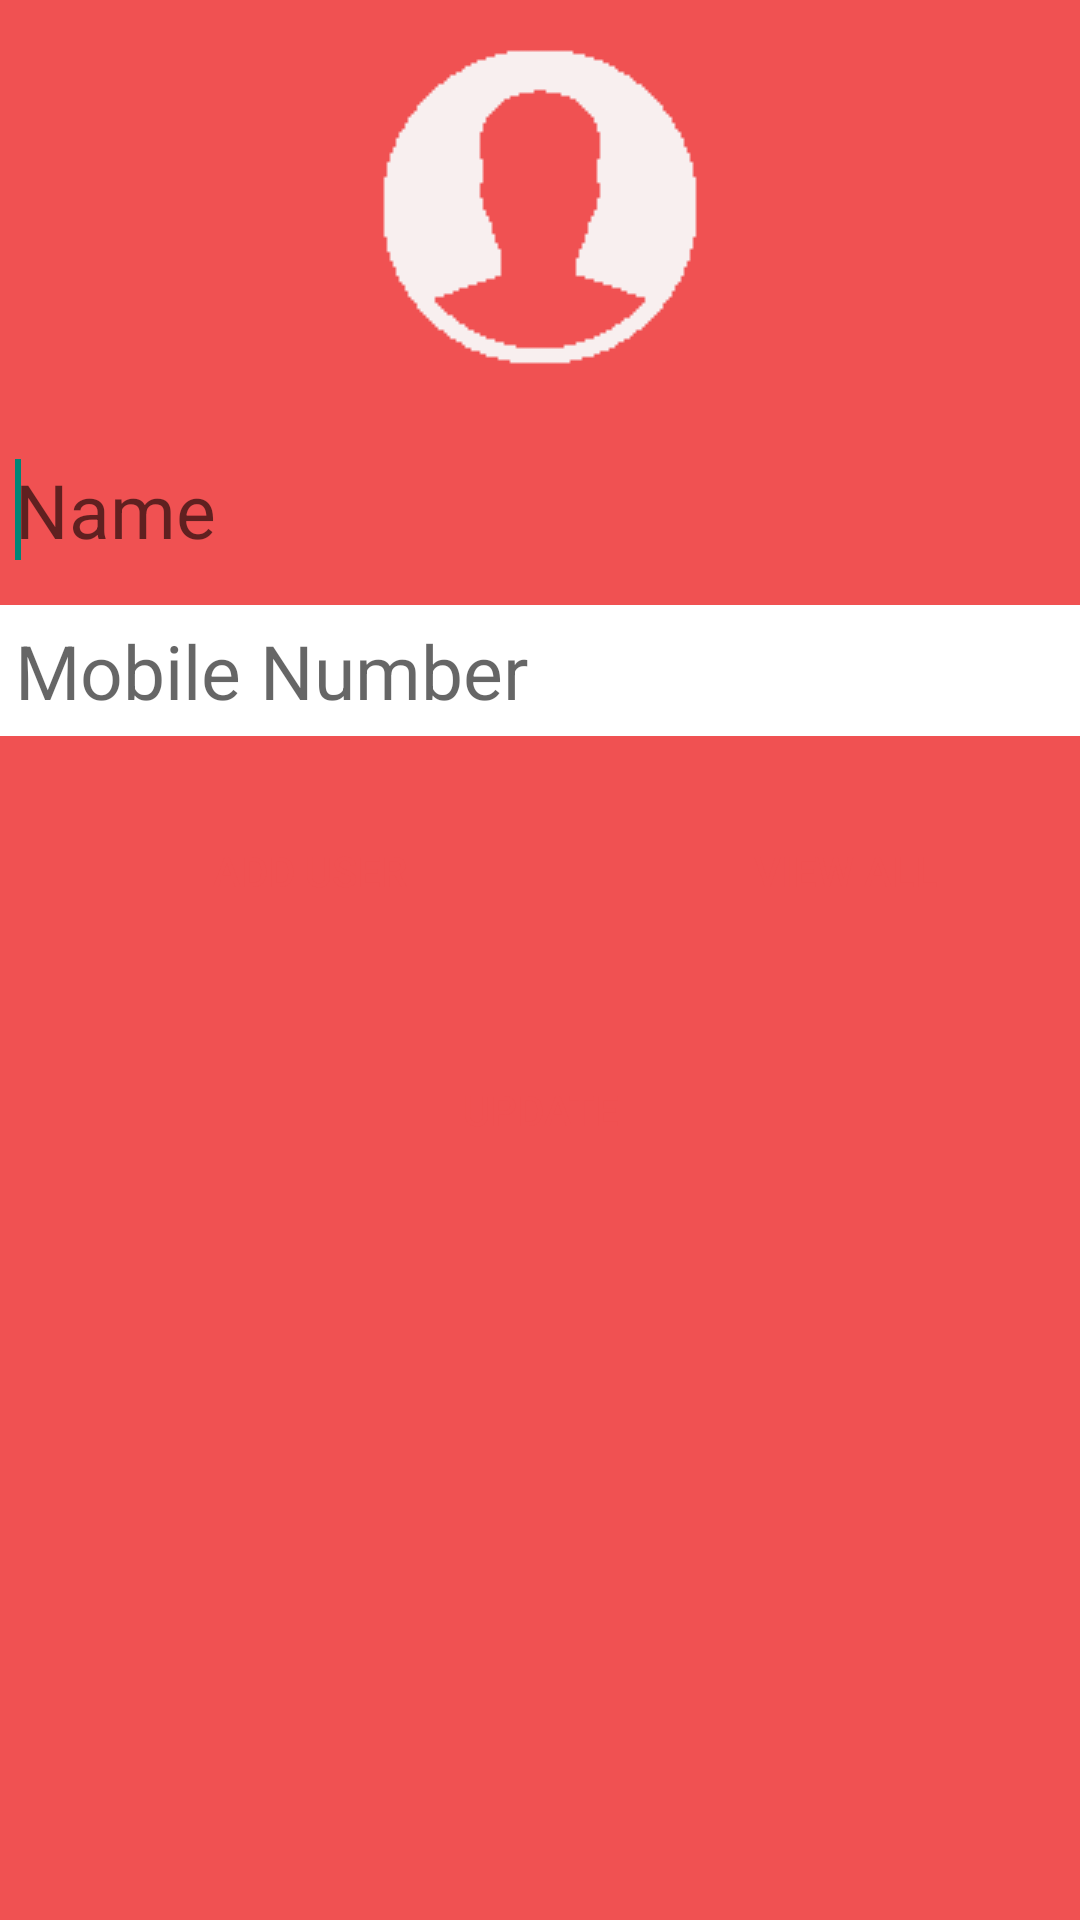

Produce the Android XML layout that renders to this screen, including the resource entries it uses.
<!-- AndroidManifest.xml: application theme AppTheme -->
<!-- res/layout/add_update_screen.xml -->
<?xml version="1.0" encoding="utf-8"?>
<LinearLayout xmlns:android="http://schemas.android.com/apk/res/android"
    android:layout_width="fill_parent"
    android:layout_height="fill_parent"
    android:orientation="vertical"
    android:background="#F05152">

    <ImageView
        android:layout_width="fill_parent"
        android:layout_height="wrap_content"
        android:layout_marginBottom="15dp"
        android:layout_marginTop="5dp"
        android:gravity="center"
        android:text="User Application"
        android:textSize="18dp"
        android:src="@drawable/contact" />

    <EditText
        android:id="@+id/add_name"
        android:layout_width="match_parent"
        android:layout_height="wrap_content"
        android:ems="10"
        android:hint="Name"
        android:inputType="textPersonName"
        android:background="@drawable/edit_text_background"
        android:padding="5dp"
        android:textSize="25dp">

        <requestFocus />
    </EditText>

    <EditText
        android:id="@+id/add_mobile"
        android:layout_width="match_parent"
        android:layout_height="wrap_content"
        android:layout_marginTop="10dp"
        android:ems="10"
        android:hint="Mobile Number"
        android:inputType="phone"
        android:maxLength="12"
        android:background="#ffffff"
        android:padding="5dp"
        android:textSize="25dp" />

    <LinearLayout
        android:id="@+id/add_view"
        android:layout_width="fill_parent"
        android:layout_height="wrap_content"
        android:layout_gravity="center"
        android:layout_marginTop="10dp"
        android:orientation="horizontal"
        android:weightSum="2" >

        <Button
            android:id="@+id/add_save_btn"
            android:layout_width="wrap_content"
            android:layout_height="70dp"
            android:layout_gravity="center"
            android:layout_marginLeft="5dp"
            android:layout_marginRight="5dp"
            android:layout_weight="1.96"
            android:background="@drawable/button_background_states"
            android:text="Add User"
            android:textColor="#F05152" />

        <Button
            android:id="@+id/add_view_all"
            android:layout_width="141dp"
            android:layout_height="match_parent"
            android:layout_gravity="center"
            android:layout_marginLeft="5dp"
            android:layout_marginRight="5dp"
            android:background="@drawable/button_background_states"
            android:text="View All"
            android:textColor="#F05152" />
    </LinearLayout>

    <LinearLayout
        android:id="@+id/update_view"
        android:layout_width="fill_parent"
        android:layout_height="wrap_content"
        android:layout_gravity="center"
        android:layout_marginTop="10dp"
        android:orientation="horizontal"
        android:weightSum="2" >

        <Button
            android:id="@+id/update_btn"
            android:layout_width="fill_parent"
            android:layout_height="69dp"
            android:layout_gravity="center"
            android:layout_marginLeft="5dp"
            android:layout_marginRight="5dp"
            android:layout_weight="1.65"
            android:background="@drawable/button_background_states"
            android:text="Update"
            android:textColor="#F05152" />

        
    </LinearLayout>

</LinearLayout>
<!-- resources referenced by this layout -->
<resources>
  <!-- drawable contact: png bitmap (drawable-mdpi, 742 bytes) -->
  <style name="AppTheme" parent="Theme.AppCompat.Light">
          <item name="android:windowBackground">@color/pager_background</item>
          <item name="android:textColorPrimary">#F05152</item>
      </style>
  <color name="pager_background">#F4F4F4</color>
</resources>
